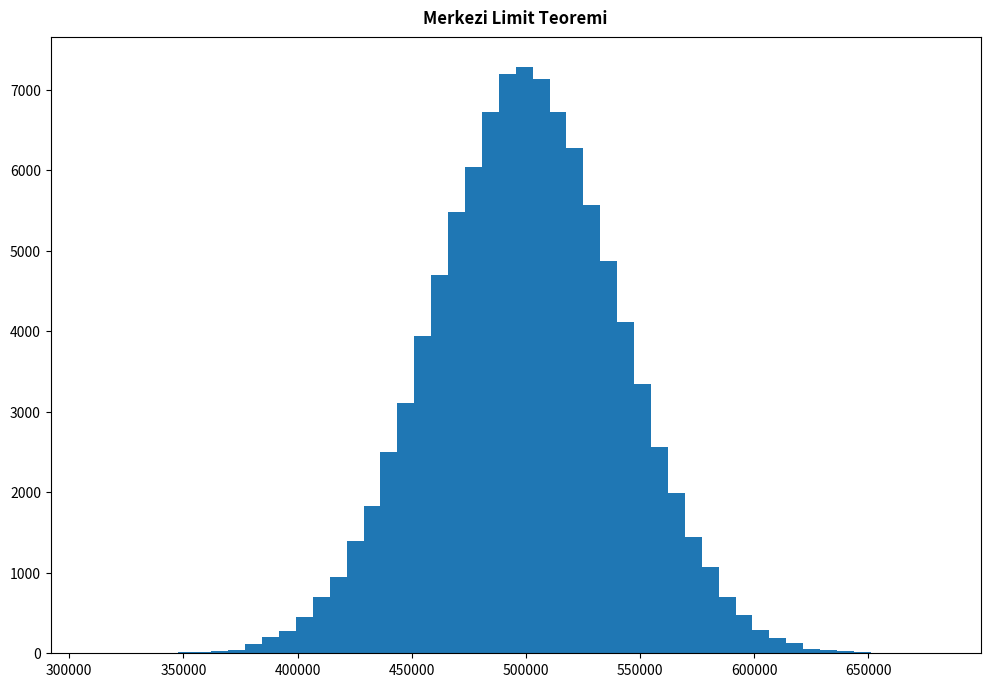
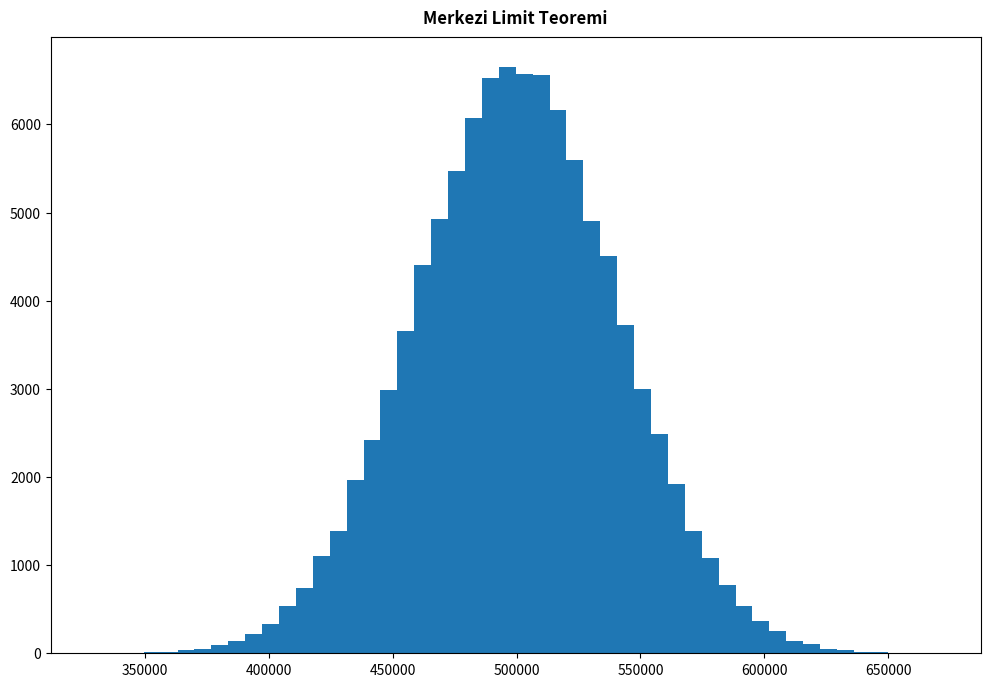

Write the Python code that produced these figures, in order.
#    Aşağıdaki örnekte 0 ile 1,000,000 arasındaki sayılardan oluşan 1,000,000 elemanlık düzgün dağılmış anakütle içerisinden 
#    100,000 tane 50'lik rastgele örnekler elde edilmiştir. Sonra da elde edilen bu örneklerin ortalamaları hesaplanmış ve bu
#    ortalamaların histogramı çizdirilmiştir. Örnek ortalamalarının dağılımına ilişkin histogramın normal dağılıma benzediğine 
#    dikkat ediniz. 
#----------------------------------------------------------------------------------------------------------------------------

import numpy as np

POPULATION_RANGE = 1_000_000
NSAMPLES = 100_000
SAMPLE_SIZE = 50

samples = np.random.randint(0, POPULATION_RANGE + 1, (NSAMPLES, SAMPLE_SIZE))
samples_means = np.mean(samples, axis=1)

import matplotlib.pyplot as plt

plt.figure(figsize=(12, 8))
plt.title('Merkezi Limit Teoremi', fontweight='bold', pad=10)
plt.hist(samples_means, bins=50)

plt.show()

#----------------------------------------------------------------------------------------------------------------------------
#    Tabii yukarıdaki örneği hiç NumPy kullanmadan tamamen Python standart kütüphanesi ile de yapabilirdik.
#----------------------------------------------------------------------------------------------------------------------------

import random
import statistics

POPULATION_RANGE = 1_000_000
NSAMPLES = 100_000
SAMPLE_SIZE = 50

samples_means = [statistics.mean(random.sample(range(POPULATION_RANGE + 1), SAMPLE_SIZE)) for _ in range(NSAMPLES)]

import matplotlib.pyplot as plt

plt.figure(figsize=(12, 8))
plt.title('Merkezi Limit Teoremi', fontweight='bold', pad=10)
plt.hist(samples_means, bins=50)

plt.show()

#----------------------------------------------------------------------------------------------------------------------------
#    Aşağıdaki örnekte örnek ortalamalarına ilişkin dağılımın standart sapmasının merkezi limit teoreminde belirtilen durum ile 
#    uygunluğu gösterilmektedir. Bu bu örnekte de aslında biz anakütle içerisinden az sayıda örnek aldığımız için olması gereken
#    değerlerden bir sapma söz konusu olacaktır.  Örnek ortalamanın standart sapması = Ana kütle standart sapması / Örnek büyüklüğü karekökü (Standart hata)
#----------------------------------------------------------------------------------------------------------------------------

POPULATION_RANGE = 1_000_000
NSAMPLES = 100_000
SAMPLE_SIZE = 50

population_mean = np.mean(range(POPULATION_RANGE + 1))
population_std = np.std(range(POPULATION_RANGE + 1))

samples = np.random.randint(1, POPULATION_RANGE + 1, (NSAMPLES, SAMPLE_SIZE))
samples_means = np.mean(samples, axis=1)
samples_means_mean = np.mean(samples_means)
sample_means_std = np.std(samples_means)

print(f'Anakütle ortalaması: {population_mean}')
print(f'Örnek ortalamalarının Ortalaması: {samples_means_mean}')
print(f'Fark: {np.abs(population_mean - samples_means_mean)}')

print(f'Merkezi limit teroreminden elde edilen örnek ortalamalarının standart sapması: {population_std / np.sqrt(50)}')
print(f'Örnek ortalamalarının standart sapması: {sample_means_std}')


